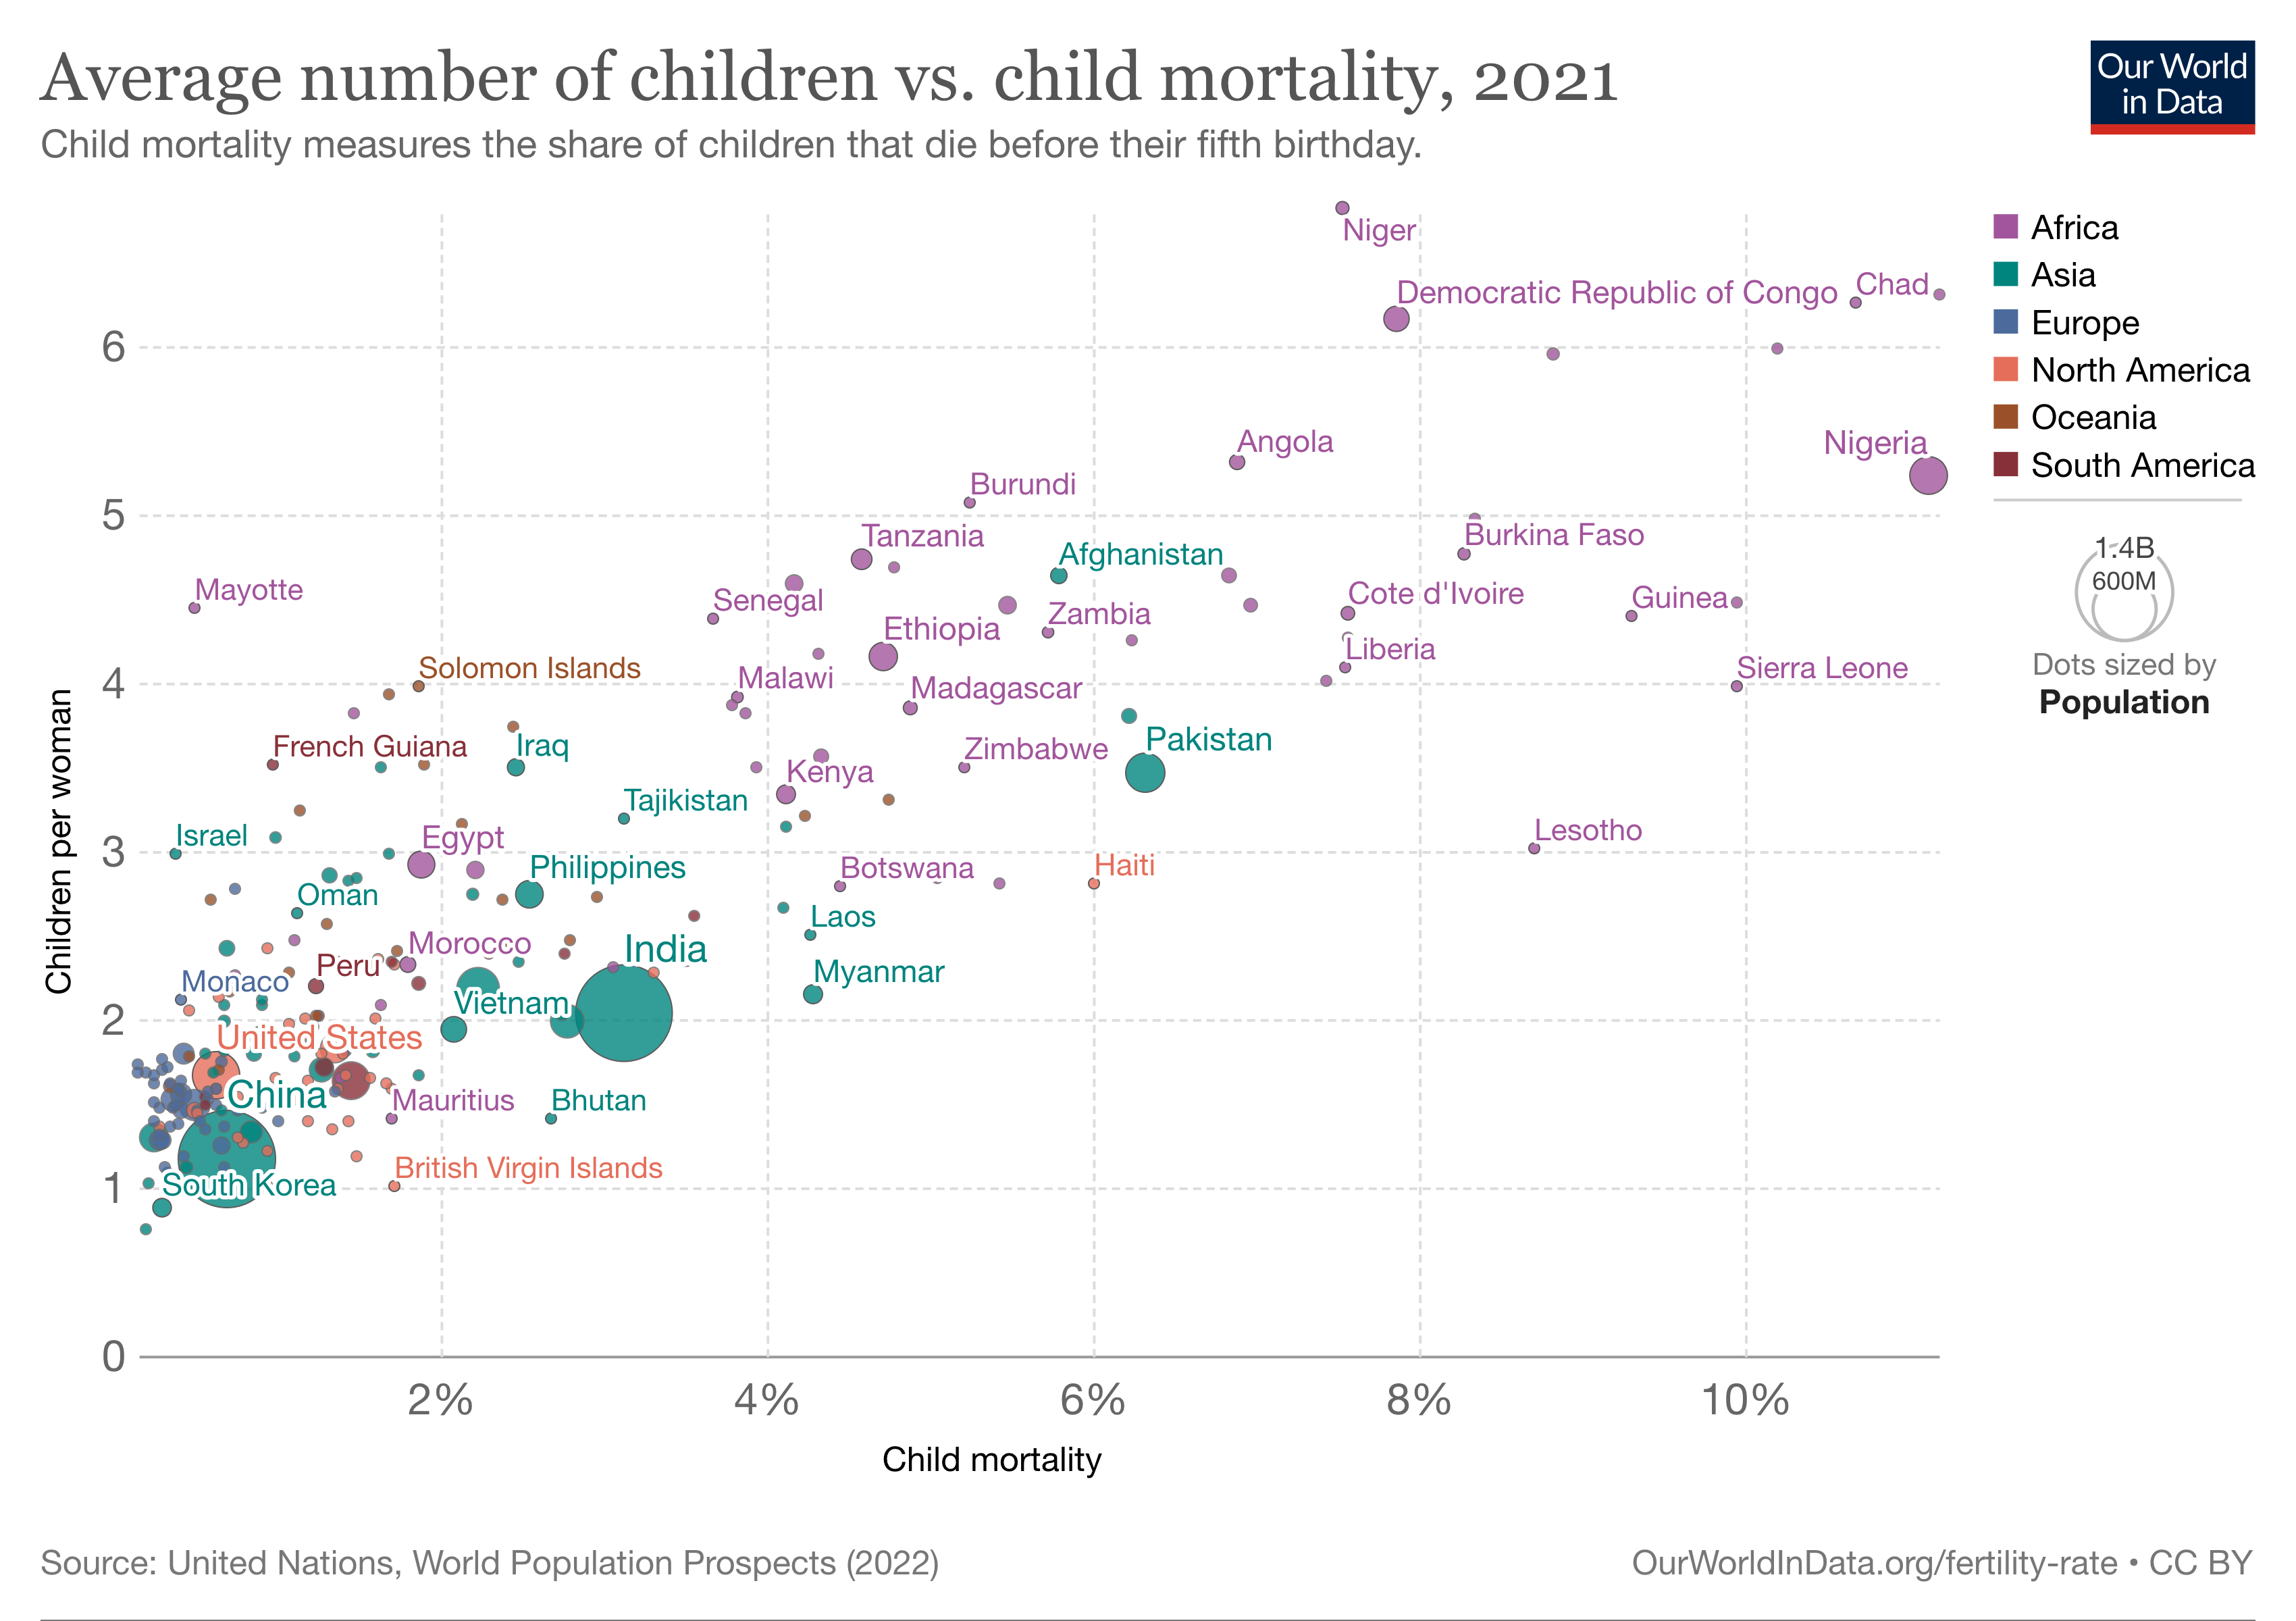

The data file committed next to this chart (first rows):
Entity, Code, Year, Fertility rate - Sex: all - Age: all - V…, Child mortality rate - Sex: all - Age: 0…, Population (historical estimates), Continent
Abkhazia, OWID_ABK, 2015, , , , Asia
Afghanistan, AFG, 1950, 7.248, 41.94, 7480464, 
Afghanistan, AFG, 1951, 7.26, 41.63, 7571542, 
Afghanistan, AFG, 1952, 7.26, 40.99, 7667534, 
Afghanistan, AFG, 1953, 7.266, 40.34, 7764549, 
Afghanistan, AFG, 1954, 7.254, 39.78, 7864289, 
Afghanistan, AFG, 1955, 7.262, 39.03, 7971933, 
Afghanistan, AFG, 1956, 7.269, 38.38, 8087730, 
Afghanistan, AFG, 1957, 7.264, 37.71, 8210207, 
Afghanistan, AFG, 1958, 7.269, 37.02, 8333827, 
Afghanistan, AFG, 1959, 7.276, 36.37, 8468220, 
Afghanistan, AFG, 1960, 7.282, 35.76, 8622473, 
Afghanistan, AFG, 1961, 7.284, 35.14, 8790140, 
Afghanistan, AFG, 1962, 7.292, 34.57, 8969055, 
Afghanistan, AFG, 1963, 7.302, 34.02, 9157463, 
Afghanistan, AFG, 1964, 7.304, 33.46, 9355510, 
Afghanistan, AFG, 1965, 7.305, 32.93, 9565154, 
Afghanistan, AFG, 1966, 7.32, 32.36, 9783153, 
Afghanistan, AFG, 1967, 7.339, 31.83, 10010037, 
Afghanistan, AFG, 1968, 7.363, 31.27, 10247782, 
Afghanistan, AFG, 1969, 7.389, 30.73, 10494491, 
Afghanistan, AFG, 1970, 7.4, 30.17, 10752973, 
Afghanistan, AFG, 1971, 7.432, 29.62, 11015853, 
Afghanistan, AFG, 1972, 7.453, 29.07, 11286753, 
Afghanistan, AFG, 1973, 7.487, 28.49, 11575308, 
Afghanistan, AFG, 1974, 7.526, 27.91, 11869881, 
Afghanistan, AFG, 1975, 7.542, 27.33, 12157390, 
Afghanistan, AFG, 1976, 7.561, 26.76, 12425276, 
Afghanistan, AFG, 1977, 7.591, 26.16, 12687308, 
Afghanistan, AFG, 1978, 7.599, 26.21, 12938864, 
Afghanistan, AFG, 1979, 7.612, 26.43, 12986378, 
Afghanistan, AFG, 1980, 7.588, 25.84, 12486640, 
Afghanistan, AFG, 1981, 7.568, 25.23, 11155196, 
Afghanistan, AFG, 1982, 7.553, 26.09, 10088290, 
Afghanistan, AFG, 1983, 7.537, 25.55, 9951447, 
Afghanistan, AFG, 1984, 7.513, 28.05, 10243689, 
Afghanistan, AFG, 1985, 7.517, 27.61, 10512220, 
Afghanistan, AFG, 1986, 7.519, 23.92, 10448447, 
Afghanistan, AFG, 1987, 7.526, 23.34, 10322767, 
Afghanistan, AFG, 1988, 7.531, 21.02, 10383459, 
Afghanistan, AFG, 1989, 7.533, 20.12, 10673172, 
Afghanistan, AFG, 1990, 7.565, 19.41, 10694804, 
Afghanistan, AFG, 1991, 7.606, 18.78, 10745168, 
Afghanistan, AFG, 1992, 7.665, 17.8, 12057436, 
Afghanistan, AFG, 1993, 7.719, 16.18, 14003764, 
Afghanistan, AFG, 1994, 7.716, 15.52, 15455560, 
Afghanistan, AFG, 1995, 7.712, 15.1, 16418911, 
Afghanistan, AFG, 1996, 7.709, 14.59, 17106600, 
Afghanistan, AFG, 1997, 7.667, 14.27, 17788818, 
Afghanistan, AFG, 1998, 7.642, 14.09, 18493134, 
Afghanistan, AFG, 1999, 7.599, 13.4, 19262854, 
Afghanistan, AFG, 2000, 7.534, 12.98, 19542986, 
Afghanistan, AFG, 2001, 7.446, 12.6, 19688634, 
Afghanistan, AFG, 2002, 7.339, 12.23, 21000258, 
Afghanistan, AFG, 2003, 7.22, 11.65, 22645136, 
Afghanistan, AFG, 2004, 7.069, 11.24, 23553554, 
Afghanistan, AFG, 2005, 6.905, 10.87, 24411196, 
Afghanistan, AFG, 2006, 6.721, 10.46, 25442946, 
Afghanistan, AFG, 2007, 6.53, 9.985, 25903306, 
Afghanistan, AFG, 2008, 6.376, 9.562, 26427204, 
... 58,611 more rows
